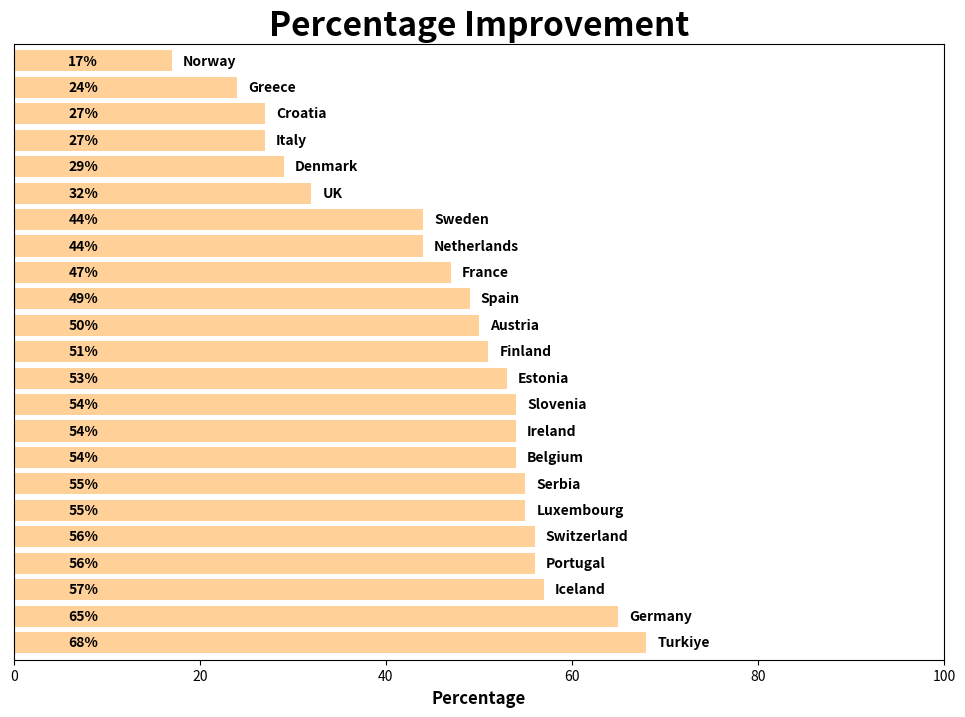

Write the Python code that produced this figure.
import matplotlib.pyplot as plt
import numpy as np
import pandas as pd

naive_rectangle_data_original = [1281, 465, 1518, 1368, 867, 7790, 8855, 4526, 3672, 2200, 1120, 7885, 42, 651, 22260,
                                 1066, 1155, 288, 6976, 11550, 560, 7650, 6786]
improved_polytope_data_original = [643, 250, 412, 403, 457, 3994, 4128, 2931, 870, 1254, 605, 2116, 23, 285, 3825, 593,
                                   636, 156, 3391, 5028, 315, 5204, 2154]
country_list_original = ["Austria", "Belgium", "Croatia", "Denmark", "Estonia", "Finland", "France", "Germany",
                         "Greece", "Iceland", "Ireland", "Italy", "Luxembourg", "Netherlands", "Norway", "Portugal",
                         "Serbia", "Slovenia", "Spain", "Sweden", "Switzerland", "Turkiye", "UK"]

mask = range(len(naive_rectangle_data_original))

naive_rectangle_data = [naive_rectangle_data_original[i] for i in mask]
improved_polytope_data = [improved_polytope_data_original[i] for i in mask]
country_list = [country_list_original[i] for i in mask]

normalised_improvement = [polytope / rectangle for polytope, rectangle in
                          zip(improved_polytope_data, naive_rectangle_data)]

normalised_rectangle_data = list(np.ones(len(naive_rectangle_data)))
half_improvement = [0.5 * value for value in normalised_rectangle_data]

x_range = range(len(naive_rectangle_data))

country_list = ["Norway", "Greece", "Croatia", "Italy", "Denmark", "UK", "Sweden", "Netherlands", "France", "Spain",
                "Austria", "Finland", "Estonia", "Slovenia", "Ireland", "Belgium", "Serbia", "Luxembourg",
                "Switzerland", "Portugal", "Iceland", "Germany", "Turkiye"][::-1]
normalised_improvement = [0.17, 0.24, 0.27, 0.27, 0.29, 0.32, 0.44, 0.44, 0.47, 0.49, 0.50, 0.51, 0.53, 0.54, 0.54,
                          0.54, 0.55, 0.55, 0.56, 0.56, 0.57, 0.65, 0.68][::-1]
new_normalised_improvement = []
for item in normalised_improvement:
    new_normalised_improvement.append(item * 100)
freq_series = pd.Series(new_normalised_improvement)

plt.figure(figsize=(12, 8))
ax = freq_series.plot(kind='barh', color="darkorange", alpha=0.4, width=0.8)
ax.set_title('Percentage Improvement', size=24, fontweight="bold")
ax.set_xlabel('Percentage', size=12, fontweight='bold')
ax.set_yticklabels([])
plt.tick_params(left=False)
ax.set_xlim(0, 100.)  # expand xlim to make labels easier to read

rects = ax.patches

index = 0

for rect in rects:
    x_value = rect.get_width()
    y_value = rect.get_y() + rect.get_height() / 2

    space = 8
    ha = 'left'

    if x_value < 0:
        space *= -1
        ha = 'right'

    label = country_list[index]
    index = index + 1

    plt.annotate(
        label,
        (x_value, y_value),
        xytext=(space, 0),
        textcoords="offset points",
        va='center',
        ha=ha,
        style="italic",
        fontweight="bold")

    label2 = "{:.0f}".format(x_value)+"%"
    x_value2 = 5.85
    plt.annotate(
        label2,
        (x_value2, y_value),
        xytext=(0, 0),
        textcoords="offset points",
        va='center',
        ha=ha,
        color="black",
        fontweight="bold")

plt.show()
